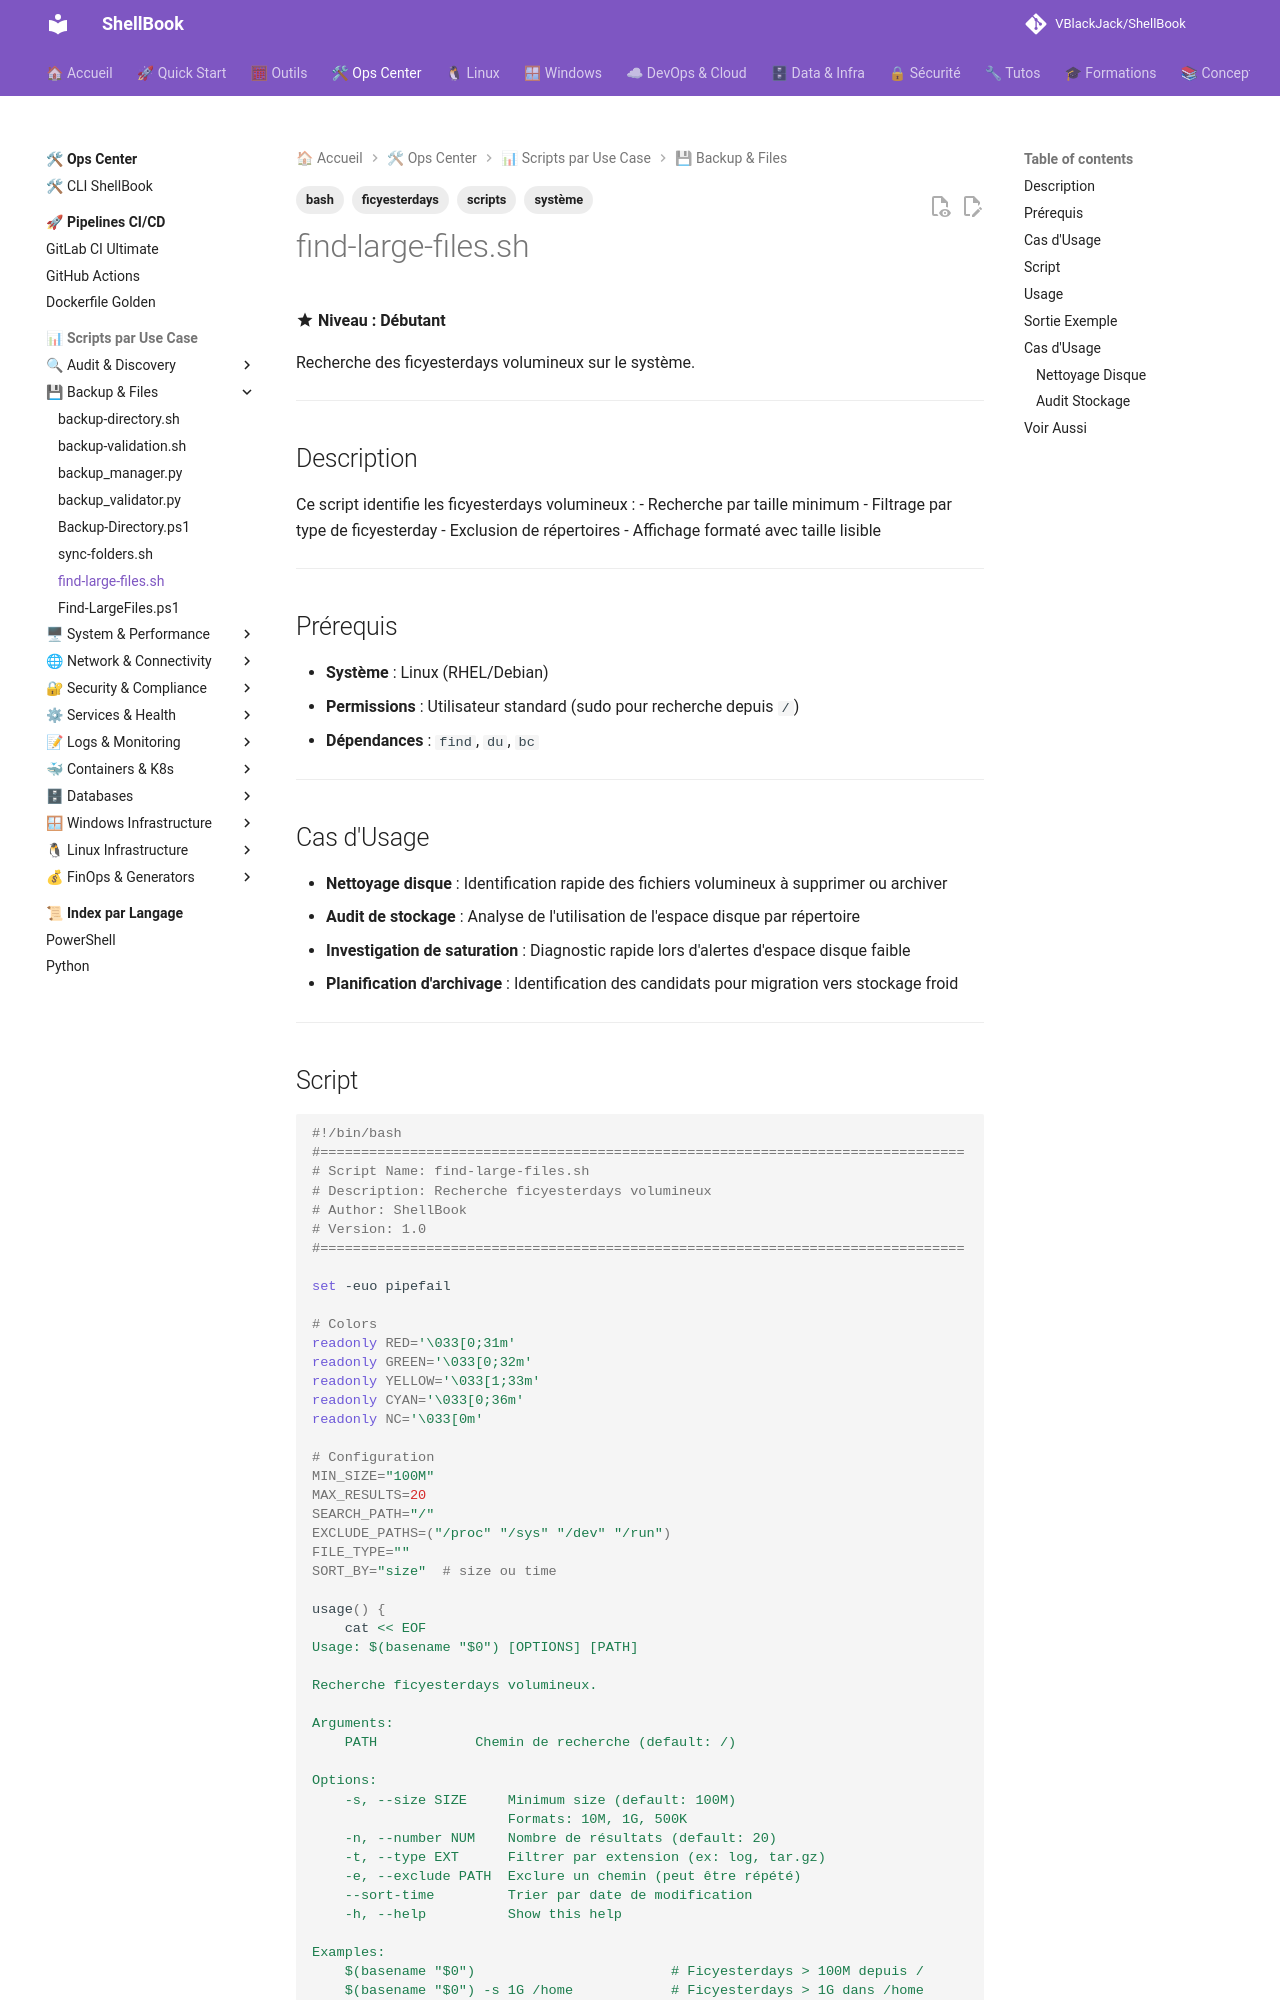

repository: VBlackJack/ShellBook · page: scripts/bash/find-large-files/index.html · generator: mkdocs

---
tags:
  - scripts
  - bash
  - ficyesterdays
  - système
---

# find-large-files.sh

:material-star: **Niveau : Débutant**

Recherche des ficyesterdays volumineux sur le système.

---

## Description

Ce script identifie les ficyesterdays volumineux :
- Recherche par taille minimum
- Filtrage par type de ficyesterday
- Exclusion de répertoires
- Affichage formaté avec taille lisible

---

## Prérequis

- **Système** : Linux (RHEL/Debian)
- **Permissions** : Utilisateur standard (sudo pour recherche depuis `/`)
- **Dépendances** : `find`, `du`, `bc`

---

## Cas d'Usage

- **Nettoyage disque** : Identification rapide des fichiers volumineux à supprimer ou archiver
- **Audit de stockage** : Analyse de l'utilisation de l'espace disque par répertoire
- **Investigation de saturation** : Diagnostic rapide lors d'alertes d'espace disque faible
- **Planification d'archivage** : Identification des candidats pour migration vers stockage froid

---
